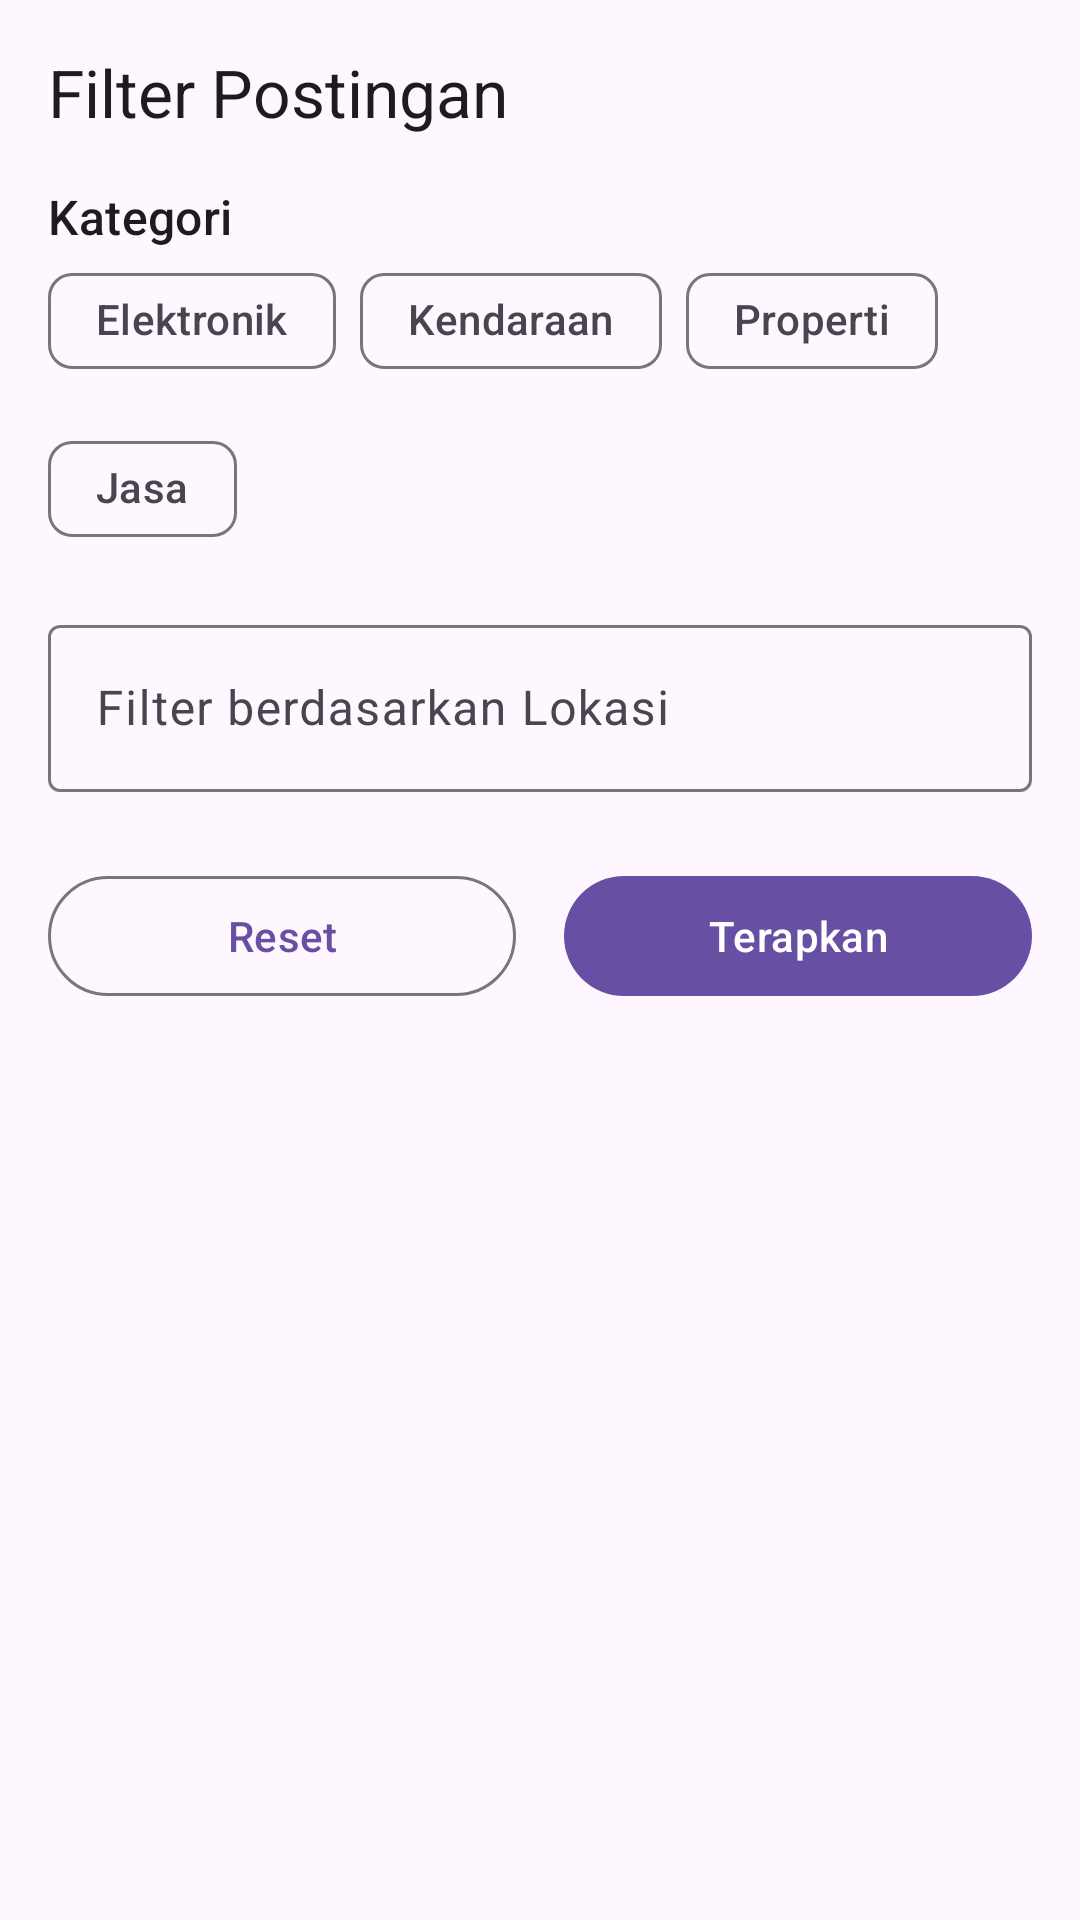

Write the Android layout XML for this screen, with the resource values it uses.
<!-- AndroidManifest.xml: application theme Theme.Gojual -->
<!-- res/layout/dialog_filter.xml -->
<?xml version="1.0" encoding="utf-8"?>
<LinearLayout xmlns:android="http://schemas.android.com/apk/res/android"
    xmlns:app="http://schemas.android.com/apk/res-auto"
    android:layout_width="match_parent"
    android:layout_height="wrap_content"
    android:orientation="vertical"
    android:padding="16dp">

    <TextView
        android:layout_width="wrap_content"
        android:layout_height="wrap_content"
        android:text="Filter Postingan"
        android:textAppearance="@style/TextAppearance.Material3.TitleLarge" />

    <TextView
        android:layout_width="wrap_content"
        android:layout_height="wrap_content"
        android:layout_marginTop="16dp"
        android:text="Kategori"
        android:textAppearance="@style/TextAppearance.Material3.TitleMedium" />

    <com.google.android.material.chip.ChipGroup
        android:id="@+id/chip_group_category"
        android:layout_width="match_parent"
        android:layout_height="wrap_content"
        app:singleSelection="true">

        <com.google.android.material.chip.Chip
            android:id="@+id/chip_elektronik"
            style="@style/Widget.Material3.Chip.Filter"
            android:layout_width="wrap_content"
            android:layout_height="wrap_content"
            android:text="Elektronik" />

        <com.google.android.material.chip.Chip
            android:id="@+id/chip_kendaraan"
            style="@style/Widget.Material3.Chip.Filter"
            android:layout_width="wrap_content"
            android:layout_height="wrap_content"
            android:text="Kendaraan" />

        <com.google.android.material.chip.Chip
            android:id="@+id/chip_properti"
            style="@style/Widget.Material3.Chip.Filter"
            android:layout_width="wrap_content"
            android:layout_height="wrap_content"
            android:text="Properti" />

        <com.google.android.material.chip.Chip
            android:id="@+id/chip_jasa"
            style="@style/Widget.Material3.Chip.Filter"
            android:layout_width="wrap_content"
            android:layout_height="wrap_content"
            android:text="Jasa" />

    </com.google.android.material.chip.ChipGroup>

    <com.google.android.material.textfield.TextInputLayout
        android:id="@+id/til_location_filter"
        android:layout_width="match_parent"
        android:layout_height="wrap_content"
        android:layout_marginTop="16dp"
        android:hint="Filter berdasarkan Lokasi">

        <com.google.android.material.textfield.TextInputEditText
            android:id="@+id/et_location_filter"
            android:layout_width="match_parent"
            android:layout_height="wrap_content"
            android:inputType="textCapWords" />
    </com.google.android.material.textfield.TextInputLayout>

    <LinearLayout
        android:layout_width="match_parent"
        android:layout_height="wrap_content"
        android:layout_marginTop="24dp"
        android:orientation="horizontal">

        <com.google.android.material.button.MaterialButton
            android:id="@+id/btn_reset_filter"
            style="@style/Widget.Material3.Button.OutlinedButton"
            android:layout_width="0dp"
            android:layout_height="wrap_content"
            android:layout_marginEnd="8dp"
            android:layout_weight="1"
            android:text="Reset" />

        <com.google.android.material.button.MaterialButton
            android:id="@+id/btn_apply_filter"
            android:layout_width="0dp"
            android:layout_height="wrap_content"
            android:layout_marginStart="8dp"
            android:layout_weight="1"
            android:text="Terapkan" />
    </LinearLayout>

</LinearLayout>
<!-- resources referenced by this layout -->
<resources>
  <style name="Theme.Gojual" parent="Base.Theme.Gojual" />
  <style name="Base.Theme.Gojual" parent="Theme.Material3.DayNight.NoActionBar">
          
          
      </style>
</resources>
